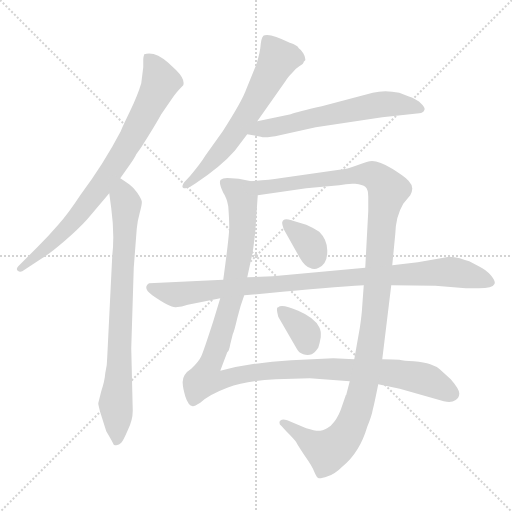
t = 0.00 s
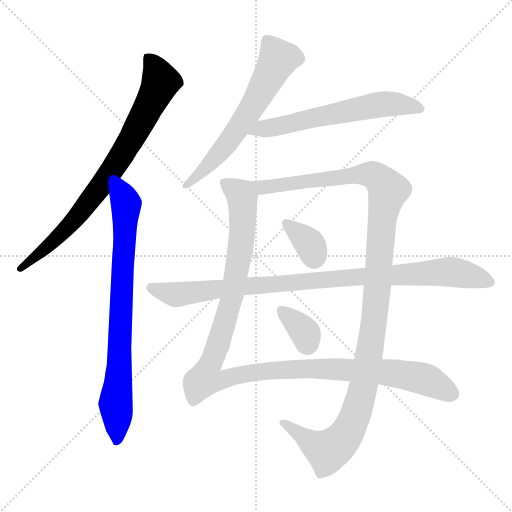
t = 1.60 s
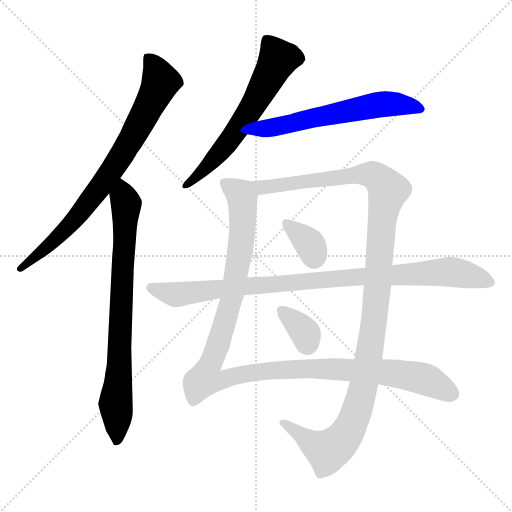
t = 3.19 s
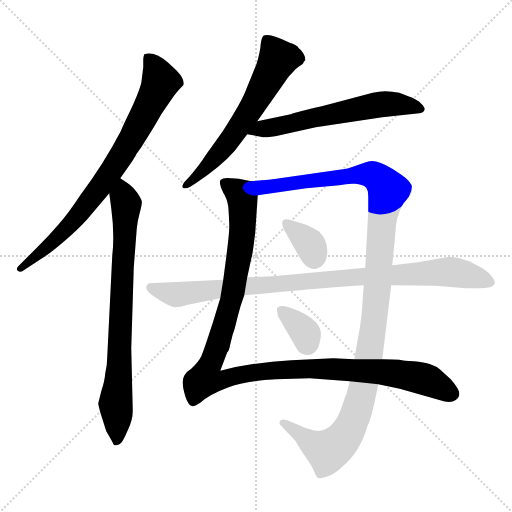
t = 4.79 s
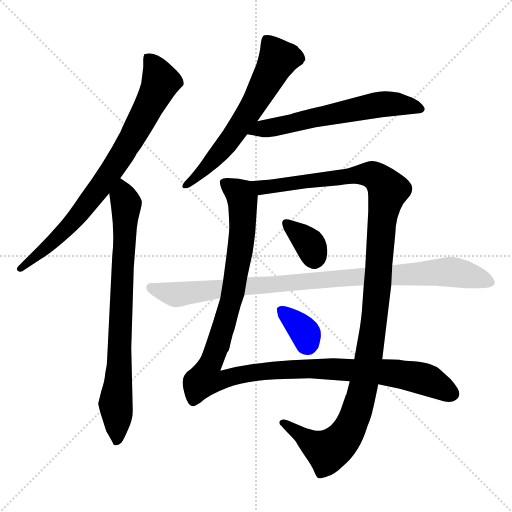
t = 6.38 s
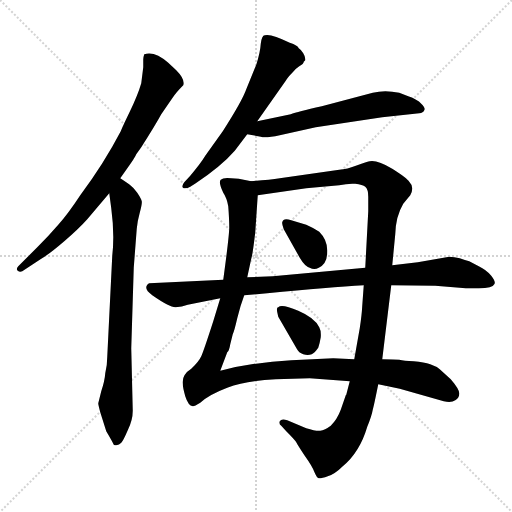
t = 7.98 s

The animated SVG that drew these frames (rendered in a browser with its animation timeline set to each time). Animation: 9 CSS @keyframes rules; one cycle of 7.98 s.

<svg version="1.1" viewBox="0 0 1024 1024" xmlns="http://www.w3.org/2000/svg">
  <g stroke="lightgray" stroke-dasharray="1,1" stroke-width="1" transform="scale(4, 4)">
    <line x1="0" y1="0" x2="256" y2="256"></line>
    <line x1="256" y1="0" x2="0" y2="256"></line>
    <line x1="128" y1="0" x2="128" y2="256"></line>
    <line x1="0" y1="128" x2="256" y2="128"></line>
  </g>
<g transform="scale(1, -1) translate(0, -860)">
   <style type="text/css">
    @keyframes keyframes0 {
      from {
       stroke: blue;
       stroke-dashoffset: 784;
       stroke-width: 128;
       }
       72% {
       animation-timing-function: step-end;
       stroke: blue;
       stroke-dashoffset: 0;
       stroke-width: 128;
       }
       to {
       stroke: black;
       stroke-width: 1024;
       }
       }
       #make-me-a-hanzi-animation-0 {
         animation: keyframes0 0.888021s both;
         animation-delay: 0.000000s;
         animation-timing-function: linear;
       }
    @keyframes keyframes1 {
      from {
       stroke: blue;
       stroke-dashoffset: 773;
       stroke-width: 128;
       }
       72% {
       animation-timing-function: step-end;
       stroke: blue;
       stroke-dashoffset: 0;
       stroke-width: 128;
       }
       to {
       stroke: black;
       stroke-width: 1024;
       }
       }
       #make-me-a-hanzi-animation-1 {
         animation: keyframes1 0.879069s both;
         animation-delay: 0.888021s;
         animation-timing-function: linear;
       }
    @keyframes keyframes2 {
      from {
       stroke: blue;
       stroke-dashoffset: 616;
       stroke-width: 128;
       }
       67% {
       animation-timing-function: step-end;
       stroke: blue;
       stroke-dashoffset: 0;
       stroke-width: 128;
       }
       to {
       stroke: black;
       stroke-width: 1024;
       }
       }
       #make-me-a-hanzi-animation-2 {
         animation: keyframes2 0.751302s both;
         animation-delay: 1.767090s;
         animation-timing-function: linear;
       }
    @keyframes keyframes3 {
      from {
       stroke: blue;
       stroke-dashoffset: 602;
       stroke-width: 128;
       }
       66% {
       animation-timing-function: step-end;
       stroke: blue;
       stroke-dashoffset: 0;
       stroke-width: 128;
       }
       to {
       stroke: black;
       stroke-width: 1024;
       }
       }
       #make-me-a-hanzi-animation-3 {
         animation: keyframes3 0.739909s both;
         animation-delay: 2.518392s;
         animation-timing-function: linear;
       }
    @keyframes keyframes4 {
      from {
       stroke: blue;
       stroke-dashoffset: 1179;
       stroke-width: 128;
       }
       79% {
       animation-timing-function: step-end;
       stroke: blue;
       stroke-dashoffset: 0;
       stroke-width: 128;
       }
       to {
       stroke: black;
       stroke-width: 1024;
       }
       }
       #make-me-a-hanzi-animation-4 {
         animation: keyframes4 1.209473s both;
         animation-delay: 3.258301s;
         animation-timing-function: linear;
       }
    @keyframes keyframes5 {
      from {
       stroke: blue;
       stroke-dashoffset: 1192;
       stroke-width: 128;
       }
       80% {
       animation-timing-function: step-end;
       stroke: blue;
       stroke-dashoffset: 0;
       stroke-width: 128;
       }
       to {
       stroke: black;
       stroke-width: 1024;
       }
       }
       #make-me-a-hanzi-animation-5 {
         animation: keyframes5 1.220052s both;
         animation-delay: 4.467773s;
         animation-timing-function: linear;
       }
    @keyframes keyframes6 {
      from {
       stroke: blue;
       stroke-dashoffset: 350;
       stroke-width: 128;
       }
       53% {
       animation-timing-function: step-end;
       stroke: blue;
       stroke-dashoffset: 0;
       stroke-width: 128;
       }
       to {
       stroke: black;
       stroke-width: 1024;
       }
       }
       #make-me-a-hanzi-animation-6 {
         animation: keyframes6 0.534831s both;
         animation-delay: 5.687826s;
         animation-timing-function: linear;
       }
    @keyframes keyframes7 {
      from {
       stroke: blue;
       stroke-dashoffset: 349;
       stroke-width: 128;
       }
       53% {
       animation-timing-function: step-end;
       stroke: blue;
       stroke-dashoffset: 0;
       stroke-width: 128;
       }
       to {
       stroke: black;
       stroke-width: 1024;
       }
       }
       #make-me-a-hanzi-animation-7 {
         animation: keyframes7 0.534017s both;
         animation-delay: 6.222656s;
         animation-timing-function: linear;
       }
    @keyframes keyframes8 {
      from {
       stroke: blue;
       stroke-dashoffset: 942;
       stroke-width: 128;
       }
       75% {
       animation-timing-function: step-end;
       stroke: blue;
       stroke-dashoffset: 0;
       stroke-width: 128;
       }
       to {
       stroke: black;
       stroke-width: 1024;
       }
       }
       #make-me-a-hanzi-animation-8 {
         animation: keyframes8 1.016602s both;
         animation-delay: 6.756673s;
         animation-timing-function: linear;
       }
</style>
<path d="M 240.5 503.5 L 252.5 520.5 Q 270.5 545.5 272.5 551.5 L 282.5 565.5 Q 310.5 609.5 322.5 631.5 L 344.5 663.5 Q 351.5 674.5 366.5 689.5 Q 370.5 701.5 352.5 719.5 L 336.5 734.5 Q 309.5 758.5 288.5 751.5 Q 286.5 745.5 286.5 741.5 L 286.5 725.5 L 282.5 693.5 Q 275.5 669.5 259.5 636.5 Q 243.5 603.5 241.5 597.5 Q 207.5 532.5 160.5 469.5 Q 135.5 431.5 116.5 410.5 Q 98.5 389.5 75.5 366.5 L 36.5 327.5 Q 31.5 321.5 35.5 318.5 Q 39.5 315.5 44.5 317.5 L 82.5 342.5 Q 99.5 352.5 128.5 377.5 Q 157.5 402.5 174.5 421.5 L 218.5 473.5 L 240.5 503.5 Z" fill="lightgray"></path> 
<path d="M 265.5 38.5 L 262.5 163.5 L 267.5 324.5 L 273.5 402.5 Q 274.5 416.5 279.5 434.5 Q 284.5 452.5 283.5 457.5 Q 282.5 462.5 274.5 474.5 Q 266.5 485.5 259.5 490.5 Q 253.5 495.5 240.5 503.5 C 215.5 519.5 214.5 503.5 218.5 473.5 L 222.5 443.5 Q 229.5 391.5 224.5 348.5 L 214.5 146.5 Q 214.5 130.5 210.5 113.5 Q 209.5 98.5 202.5 77.5 L 196.5 53.5 Q 196.5 50.5 200.5 35.5 L 212.5 -2.5 Q 225.5 -24.5 226.5 -27.5 Q 227.5 -31.5 232.5 -30.5 Q 238.5 -29.5 242.5 -25.5 Q 246.5 -21.5 255.5 -0.5 Q 265.5 19.5 265.5 38.5 Z" fill="lightgray"></path> 
<path d="M 514.5 617.5 L 571.5 698.5 Q 575.5 705.5 585.5 715.5 Q 589.5 721.5 598.5 727.5 Q 607.5 732.5 607.5 736.5 L 610.5 739.5 Q 611.5 745.5 606.5 753.5 Q 602.5 760.5 597.5 763.5 Q 595.5 769.5 579.5 774.5 Q 541.5 793.5 529.5 789.5 Q 523.5 789.5 521.5 772.5 Q 520.5 755.5 512.5 730.5 L 492.5 681.5 Q 484.5 658.5 445.5 597.5 L 410.5 548.5 Q 401.5 533.5 380.5 508.5 L 368.5 495.5 Q 361.5 486.5 367.5 483.5 Q 373.5 482.5 380.5 486.5 L 391.5 493.5 Q 442.5 527.5 469.5 558.5 L 494.5 591.5 L 514.5 617.5 Z" fill="lightgray"></path> 
<path d="M 581.5 631.5 L 514.5 617.5 C 485.5 611.5 465.5 596.5 494.5 591.5 L 521.5 586.5 Q 530.5 583.5 559.5 589.5 L 631.5 605.5 L 764.5 625.5 L 838.5 633.5 Q 846.5 634.5 848.5 639.5 Q 851.5 643.5 842.5 652.5 Q 834.5 661.5 816.5 667.5 L 798.5 674.5 Q 769.5 680.5 745.5 674.5 L 643.5 647.5 Q 594.5 636.5 581.5 631.5 Z" fill="lightgray"></path> 
<path d="M 551.5 101.5 L 619.5 103.5 L 699.5 97.5 L 756.5 91.5 L 799.5 82.5 L 887.5 57.5 Q 902.5 53.5 910.5 59.5 Q 918.5 64.5 918.5 72.5 Q 919.5 80.5 901.5 101.5 L 879.5 121.5 Q 872.5 127.5 860.5 131.5 Q 848.5 135.5 827.5 137.5 Q 807.5 138.5 798.5 140.5 Q 789.5 141.5 764.5 141.5 L 708.5 141.5 L 666.5 143.5 L 582.5 139.5 Q 505.5 135.5 440.5 118.5 L 454.5 155.5 Q 458.5 158.5 460.5 171.5 L 465.5 191.5 Q 468.5 197.5 474.5 223.5 Q 480.5 248.5 488.5 269.5 L 494.5 305.5 L 502.5 342.5 Q 505.5 351.5 510.5 395.5 L 515.5 469.5 C 517.5 494.5 517.5 494.5 502.5 497.5 L 477.5 502.5 L 462.5 503.5 Q 446.5 505.5 441.5 500.5 Q 436.5 495.5 446.5 474.5 Q 453.5 464.5 456.5 447.5 Q 458.5 421.5 458.5 405.5 Q 458.5 388.5 446.5 300.5 L 440.5 263.5 L 426.5 217.5 Q 407.5 158.5 402.5 147.5 Q 397.5 136.5 382.5 122.5 Q 363.5 110.5 365.5 92.5 Q 365.5 85.5 370.5 67.5 Q 376.5 48.5 385.5 47.5 Q 387.5 46.5 400.5 54.5 Q 417.5 70.5 454.5 84.5 Q 492.5 98.5 551.5 101.5 Z" fill="lightgray"></path> 
<path d="M 699.5 97.5 L 692.5 70.5 Q 691.5 70.5 690.5 66.5 L 681.5 40.5 Q 674.5 21.5 661.5 8.5 Q 649.5 -0.5 640.5 -1.5 Q 631.5 -2.5 612.5 3.5 L 574.5 19.5 Q 562.5 23.5 559.5 17.5 Q 557.5 11.5 562.5 8.5 L 572.5 -2.5 Q 589.5 -19.5 592.5 -24.5 Q 595.5 -30.5 609.5 -51.5 Q 624.5 -72.5 628.5 -83.5 Q 633.5 -95.5 637.5 -96.5 Q 641.5 -97.5 655.5 -92.5 Q 669.5 -88.5 685.5 -72.5 Q 719.5 -44.5 734.5 6.5 Q 743.5 28.5 745.5 40.5 Q 748.5 51.5 756.5 91.5 L 764.5 141.5 L 782.5 289.5 L 784.5 329.5 L 790.5 391.5 Q 791.5 427.5 806.5 452.5 L 820.5 469.5 Q 829.5 485.5 818.5 496.5 Q 814.5 503.5 784.5 522.5 Q 754.5 540.5 739.5 537.5 Q 736.5 537.5 714.5 529.5 Q 693.5 521.5 678.5 520.5 L 559.5 503.5 Q 539.5 500.5 502.5 497.5 C 472.5 494.5 485.5 465.5 515.5 469.5 L 612.5 483.5 L 678.5 489.5 Q 695.5 493.5 710.5 492.5 Q 725.5 490.5 730.5 486.5 Q 736.5 481.5 736.5 466.5 L 736.5 437.5 L 730.5 324.5 L 727.5 289.5 L 724.5 248.5 Q 723.5 229.5 719.5 203.5 L 708.5 141.5 L 699.5 97.5 Z" fill="lightgray"></path> 
<path d="M 567.5 401.5 L 599.5 344.5 Q 609.5 327.5 619.5 324.5 Q 628.5 319.5 637.5 324.5 Q 654.5 332.5 654.5 356.5 Q 655.5 379.5 638.5 396.5 Q 628.5 403.5 612.5 410.5 L 582.5 419.5 Q 566.5 425.5 564.5 415.5 Q 563.5 413.5 567.5 401.5 Z" fill="lightgray"></path> 
<path d="M 554.5 235.5 L 556.5 226.5 L 593.5 162.5 Q 597.5 154.5 606.5 151.5 Q 615.5 148.5 623.5 151.5 Q 629.5 154.5 636.5 164.5 Q 639.5 173.5 641.5 185.5 Q 642.5 198.5 638.5 205.5 Q 629.5 224.5 596.5 238.5 Q 563.5 252.5 556.5 245.5 Q 552.5 245.5 554.5 235.5 Z" fill="lightgray"></path> 
<path d="M 782.5 289.5 L 870.5 288.5 L 931.5 283.5 L 957.5 283.5 Q 985.5 283.5 988.5 291.5 Q 992.5 295.5 982.5 308.5 Q 972.5 320.5 957.5 327.5 L 938.5 337.5 Q 930.5 339.5 919.5 343.5 Q 908.5 346.5 898.5 346.5 L 835.5 335.5 L 784.5 329.5 L 730.5 324.5 L 545.5 307.5 L 494.5 305.5 L 446.5 300.5 L 298.5 293.5 Q 292.5 290.5 292.5 284.5 Q 292.5 278.5 304.5 269.5 Q 340.5 244.5 351.5 245.5 Q 363.5 246.5 375.5 250.5 L 440.5 263.5 L 488.5 269.5 L 534.5 273.5 Q 659.5 285.5 727.5 289.5 L 782.5 289.5 Z" fill="lightgray"></path> 
      <clipPath id="make-me-a-hanzi-clip-0">
      <path d="M 240.5 503.5 L 252.5 520.5 Q 270.5 545.5 272.5 551.5 L 282.5 565.5 Q 310.5 609.5 322.5 631.5 L 344.5 663.5 Q 351.5 674.5 366.5 689.5 Q 370.5 701.5 352.5 719.5 L 336.5 734.5 Q 309.5 758.5 288.5 751.5 Q 286.5 745.5 286.5 741.5 L 286.5 725.5 L 282.5 693.5 Q 275.5 669.5 259.5 636.5 Q 243.5 603.5 241.5 597.5 Q 207.5 532.5 160.5 469.5 Q 135.5 431.5 116.5 410.5 Q 98.5 389.5 75.5 366.5 L 36.5 327.5 Q 31.5 321.5 35.5 318.5 Q 39.5 315.5 44.5 317.5 L 82.5 342.5 Q 99.5 352.5 128.5 377.5 Q 157.5 402.5 174.5 421.5 L 218.5 473.5 L 240.5 503.5 Z" fill="lightgray"></path>
      </clipPath>
      <path clip-path="url(#make-me-a-hanzi-clip-0)" d="M 294.5 745.5 L 307.5 729.5 L 320.5 694.5 L 266.5 587.5 L 204.5 491.5 L 147.5 418.5 L 40.5 322.5 " fill="none" id="make-me-a-hanzi-animation-0" stroke-dasharray="656 1312" stroke-linecap="round"></path>

      <clipPath id="make-me-a-hanzi-clip-1">
      <path d="M 265.5 38.5 L 262.5 163.5 L 267.5 324.5 L 273.5 402.5 Q 274.5 416.5 279.5 434.5 Q 284.5 452.5 283.5 457.5 Q 282.5 462.5 274.5 474.5 Q 266.5 485.5 259.5 490.5 Q 253.5 495.5 240.5 503.5 C 215.5 519.5 214.5 503.5 218.5 473.5 L 222.5 443.5 Q 229.5 391.5 224.5 348.5 L 214.5 146.5 Q 214.5 130.5 210.5 113.5 Q 209.5 98.5 202.5 77.5 L 196.5 53.5 Q 196.5 50.5 200.5 35.5 L 212.5 -2.5 Q 225.5 -24.5 226.5 -27.5 Q 227.5 -31.5 232.5 -30.5 Q 238.5 -29.5 242.5 -25.5 Q 246.5 -21.5 255.5 -0.5 Q 265.5 19.5 265.5 38.5 Z" fill="lightgray"></path>
      </clipPath>
      <path clip-path="url(#make-me-a-hanzi-clip-1)" d="M 242.5 494.5 L 252.5 448.5 L 231.5 49.5 L 233.5 -20.5 " fill="none" id="make-me-a-hanzi-animation-1" stroke-dasharray="645 1290" stroke-linecap="round"></path>

      <clipPath id="make-me-a-hanzi-clip-2">
      <path d="M 514.5 617.5 L 571.5 698.5 Q 575.5 705.5 585.5 715.5 Q 589.5 721.5 598.5 727.5 Q 607.5 732.5 607.5 736.5 L 610.5 739.5 Q 611.5 745.5 606.5 753.5 Q 602.5 760.5 597.5 763.5 Q 595.5 769.5 579.5 774.5 Q 541.5 793.5 529.5 789.5 Q 523.5 789.5 521.5 772.5 Q 520.5 755.5 512.5 730.5 L 492.5 681.5 Q 484.5 658.5 445.5 597.5 L 410.5 548.5 Q 401.5 533.5 380.5 508.5 L 368.5 495.5 Q 361.5 486.5 367.5 483.5 Q 373.5 482.5 380.5 486.5 L 391.5 493.5 Q 442.5 527.5 469.5 558.5 L 494.5 591.5 L 514.5 617.5 Z" fill="lightgray"></path>
      </clipPath>
      <path clip-path="url(#make-me-a-hanzi-clip-2)" d="M 602.5 744.5 L 556.5 742.5 L 465.5 587.5 L 373.5 489.5 " fill="none" id="make-me-a-hanzi-animation-2" stroke-dasharray="488 976" stroke-linecap="round"></path>

      <clipPath id="make-me-a-hanzi-clip-3">
      <path d="M 581.5 631.5 L 514.5 617.5 C 485.5 611.5 465.5 596.5 494.5 591.5 L 521.5 586.5 Q 530.5 583.5 559.5 589.5 L 631.5 605.5 L 764.5 625.5 L 838.5 633.5 Q 846.5 634.5 848.5 639.5 Q 851.5 643.5 842.5 652.5 Q 834.5 661.5 816.5 667.5 L 798.5 674.5 Q 769.5 680.5 745.5 674.5 L 643.5 647.5 Q 594.5 636.5 581.5 631.5 Z" fill="lightgray"></path>
      </clipPath>
      <path clip-path="url(#make-me-a-hanzi-clip-3)" d="M 501.5 592.5 L 523.5 603.5 L 744.5 648.5 L 776.5 652.5 L 839.5 643.5 " fill="none" id="make-me-a-hanzi-animation-3" stroke-dasharray="474 948" stroke-linecap="round"></path>

      <clipPath id="make-me-a-hanzi-clip-4">
      <path d="M 551.5 101.5 L 619.5 103.5 L 699.5 97.5 L 756.5 91.5 L 799.5 82.5 L 887.5 57.5 Q 902.5 53.5 910.5 59.5 Q 918.5 64.5 918.5 72.5 Q 919.5 80.5 901.5 101.5 L 879.5 121.5 Q 872.5 127.5 860.5 131.5 Q 848.5 135.5 827.5 137.5 Q 807.5 138.5 798.5 140.5 Q 789.5 141.5 764.5 141.5 L 708.5 141.5 L 666.5 143.5 L 582.5 139.5 Q 505.5 135.5 440.5 118.5 L 454.5 155.5 Q 458.5 158.5 460.5 171.5 L 465.5 191.5 Q 468.5 197.5 474.5 223.5 Q 480.5 248.5 488.5 269.5 L 494.5 305.5 L 502.5 342.5 Q 505.5 351.5 510.5 395.5 L 515.5 469.5 C 517.5 494.5 517.5 494.5 502.5 497.5 L 477.5 502.5 L 462.5 503.5 Q 446.5 505.5 441.5 500.5 Q 436.5 495.5 446.5 474.5 Q 453.5 464.5 456.5 447.5 Q 458.5 421.5 458.5 405.5 Q 458.5 388.5 446.5 300.5 L 440.5 263.5 L 426.5 217.5 Q 407.5 158.5 402.5 147.5 Q 397.5 136.5 382.5 122.5 Q 363.5 110.5 365.5 92.5 Q 365.5 85.5 370.5 67.5 Q 376.5 48.5 385.5 47.5 Q 387.5 46.5 400.5 54.5 Q 417.5 70.5 454.5 84.5 Q 492.5 98.5 551.5 101.5 Z" fill="lightgray"></path>
      </clipPath>
      <path clip-path="url(#make-me-a-hanzi-clip-4)" d="M 448.5 494.5 L 478.5 474.5 L 484.5 463.5 L 484.5 392.5 L 462.5 259.5 L 410.5 103.5 L 438.5 97.5 L 480.5 110.5 L 542.5 118.5 L 686.5 121.5 L 840.5 103.5 L 903.5 72.5 " fill="none" id="make-me-a-hanzi-animation-4" stroke-dasharray="1051 2102" stroke-linecap="round"></path>

      <clipPath id="make-me-a-hanzi-clip-5">
      <path d="M 699.5 97.5 L 692.5 70.5 Q 691.5 70.5 690.5 66.5 L 681.5 40.5 Q 674.5 21.5 661.5 8.5 Q 649.5 -0.5 640.5 -1.5 Q 631.5 -2.5 612.5 3.5 L 574.5 19.5 Q 562.5 23.5 559.5 17.5 Q 557.5 11.5 562.5 8.5 L 572.5 -2.5 Q 589.5 -19.5 592.5 -24.5 Q 595.5 -30.5 609.5 -51.5 Q 624.5 -72.5 628.5 -83.5 Q 633.5 -95.5 637.5 -96.5 Q 641.5 -97.5 655.5 -92.5 Q 669.5 -88.5 685.5 -72.5 Q 719.5 -44.5 734.5 6.5 Q 743.5 28.5 745.5 40.5 Q 748.5 51.5 756.5 91.5 L 764.5 141.5 L 782.5 289.5 L 784.5 329.5 L 790.5 391.5 Q 791.5 427.5 806.5 452.5 L 820.5 469.5 Q 829.5 485.5 818.5 496.5 Q 814.5 503.5 784.5 522.5 Q 754.5 540.5 739.5 537.5 Q 736.5 537.5 714.5 529.5 Q 693.5 521.5 678.5 520.5 L 559.5 503.5 Q 539.5 500.5 502.5 497.5 C 472.5 494.5 485.5 465.5 515.5 469.5 L 612.5 483.5 L 678.5 489.5 Q 695.5 493.5 710.5 492.5 Q 725.5 490.5 730.5 486.5 Q 736.5 481.5 736.5 466.5 L 736.5 437.5 L 730.5 324.5 L 727.5 289.5 L 724.5 248.5 Q 723.5 229.5 719.5 203.5 L 708.5 141.5 L 699.5 97.5 Z" fill="lightgray"></path>
      </clipPath>
      <path clip-path="url(#make-me-a-hanzi-clip-5)" d="M 511.5 493.5 L 523.5 484.5 L 730.5 512.5 L 749.5 508.5 L 775.5 477.5 L 763.5 414.5 L 743.5 181.5 L 727.5 87.5 L 707.5 21.5 L 688.5 -15.5 L 655.5 -42.5 L 625.5 -28.5 L 567.5 15.5 " fill="none" id="make-me-a-hanzi-animation-5" stroke-dasharray="1064 2128" stroke-linecap="round"></path>

      <clipPath id="make-me-a-hanzi-clip-6">
      <path d="M 567.5 401.5 L 599.5 344.5 Q 609.5 327.5 619.5 324.5 Q 628.5 319.5 637.5 324.5 Q 654.5 332.5 654.5 356.5 Q 655.5 379.5 638.5 396.5 Q 628.5 403.5 612.5 410.5 L 582.5 419.5 Q 566.5 425.5 564.5 415.5 Q 563.5 413.5 567.5 401.5 Z" fill="lightgray"></path>
      </clipPath>
      <path clip-path="url(#make-me-a-hanzi-clip-6)" d="M 574.5 411.5 L 619.5 372.5 L 628.5 339.5 " fill="none" id="make-me-a-hanzi-animation-6" stroke-dasharray="222 444" stroke-linecap="round"></path>

      <clipPath id="make-me-a-hanzi-clip-7">
      <path d="M 554.5 235.5 L 556.5 226.5 L 593.5 162.5 Q 597.5 154.5 606.5 151.5 Q 615.5 148.5 623.5 151.5 Q 629.5 154.5 636.5 164.5 Q 639.5 173.5 641.5 185.5 Q 642.5 198.5 638.5 205.5 Q 629.5 224.5 596.5 238.5 Q 563.5 252.5 556.5 245.5 Q 552.5 245.5 554.5 235.5 Z" fill="lightgray"></path>
      </clipPath>
      <path clip-path="url(#make-me-a-hanzi-clip-7)" d="M 562.5 239.5 L 608.5 196.5 L 616.5 167.5 " fill="none" id="make-me-a-hanzi-animation-7" stroke-dasharray="221 442" stroke-linecap="round"></path>

      <clipPath id="make-me-a-hanzi-clip-8">
      <path d="M 782.5 289.5 L 870.5 288.5 L 931.5 283.5 L 957.5 283.5 Q 985.5 283.5 988.5 291.5 Q 992.5 295.5 982.5 308.5 Q 972.5 320.5 957.5 327.5 L 938.5 337.5 Q 930.5 339.5 919.5 343.5 Q 908.5 346.5 898.5 346.5 L 835.5 335.5 L 784.5 329.5 L 730.5 324.5 L 545.5 307.5 L 494.5 305.5 L 446.5 300.5 L 298.5 293.5 Q 292.5 290.5 292.5 284.5 Q 292.5 278.5 304.5 269.5 Q 340.5 244.5 351.5 245.5 Q 363.5 246.5 375.5 250.5 L 440.5 263.5 L 488.5 269.5 L 534.5 273.5 Q 659.5 285.5 727.5 289.5 L 782.5 289.5 Z" fill="lightgray"></path>
      </clipPath>
      <path clip-path="url(#make-me-a-hanzi-clip-8)" d="M 301.5 284.5 L 353.5 270.5 L 693.5 305.5 L 895.5 316.5 L 980.5 295.5 " fill="none" id="make-me-a-hanzi-animation-8" stroke-dasharray="814 1628" stroke-linecap="round"></path>

</g>
</svg>
